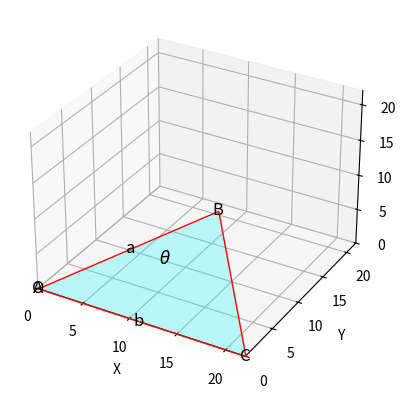

The matplotlib source for this figure:
import numpy as np
import sympy as sp

# Given values
b = 11
c = 22
angle_C_deg = 70

# Convert angle_C_deg to radians
angle_C_rad = np.deg2rad(angle_C_deg)

# Define the symbol for angle B
angle_B = sp.symbols('angle_B')

# Apply the sine formula
sin_B_expr = sp.sin(angle_B) - (b * sp.sin(angle_C_rad)) / c

# Solve for angle B
solutions = sp.solve(sin_B_expr, angle_B)

import matplotlib.pyplot as plt
from mpl_toolkits.mplot3d.art3d import Poly3DCollection

# Define the vertices of the triangle
vertices = np.array([[0, 0, 0], [c, 0, 0], [c * np.cos(angle_C_rad), c * np.sin(angle_C_rad), 0]])

# Create a figure and 3D axis
fig = plt.figure()
ax = fig.add_subplot(111, projection='3d')

# Plot the triangle
triangle = [[vertices[0], vertices[1], vertices[2]]]
ax.add_collection3d(Poly3DCollection(triangle, facecolors='cyan', edgecolors='r', linewidths=1, alpha=.25))

# Label the vertices and angles
ax.text(*vertices[0], 'A', fontsize=12, ha='center', va='center')
ax.text(*vertices[1], 'C', fontsize=12, ha='center', va='center')
ax.text(*vertices[2], 'B', fontsize=12, ha='center', va='center')
ax.text(0, 0, 0, 'O', fontsize=12, ha='center', va='center')
ax.text(c/2, 0, 0, 'b', fontsize=12, ha='center', va='center')
ax.text(c * np.cos(angle_C_rad) / 2, c * np.sin(angle_C_rad) / 2, 0, 'a', fontsize=12, ha='center', va='center')
ax.text(c * np.cos(angle_C_rad), c * np.sin(angle_C_rad) / 2, 0, r'$\theta$', fontsize=12, ha='center', va='center')

# Set axis limits
ax.set_xlim([0, c])
ax.set_ylim([0, c])
ax.set_zlim([0, c])

# Set axis labels
ax.set_xlabel('X')
ax.set_ylabel('Y')
ax.set_zlabel('Z')

plt.show()
